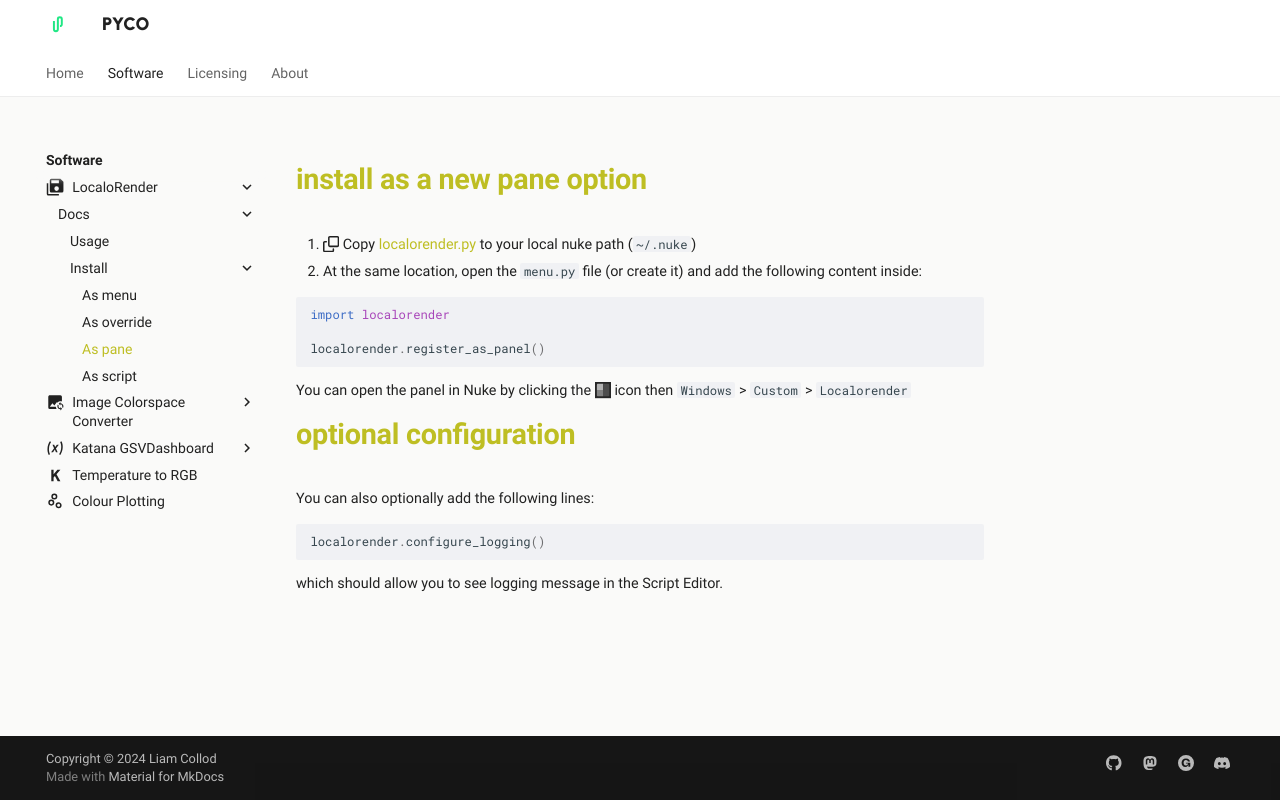

repository: pyco-apps/pyco-apps.github.io · page: software/localorender/docs/install/as-pane/index.html · generator: mkdocs

---
meta_title: 'LocaloRender - Documentation - Install as pane'
meta_image: './software/localorender/imgs/localorender-cover.jpg'
description: 'A Nuke tool to replace the native Render dialog for Write nodes.'
---
<link rel="stylesheet" href="../../../localorender.css">

# install as a new pane option

1. :octicons-copy-16:
   Copy [localorender.py](https://github.com/MrLixm/nuke-tools-lxm/blob/main/src/localorender/localorender.py)
   to your local nuke path (`~/.nuke`)
2. At the same location, open the `menu.py` file (or create it) and add the
   following content inside:

```python
import localorender

localorender.register_as_panel()
```

You can open the panel in Nuke by clicking the :nuke-panel-icon: icon
then `Windows` > `Custom` > `Localorender`

# optional configuration

You can also optionally add the following lines:
```python
localorender.configure_logging()
``` 
which should allow you to see logging message in the Script Editor.
